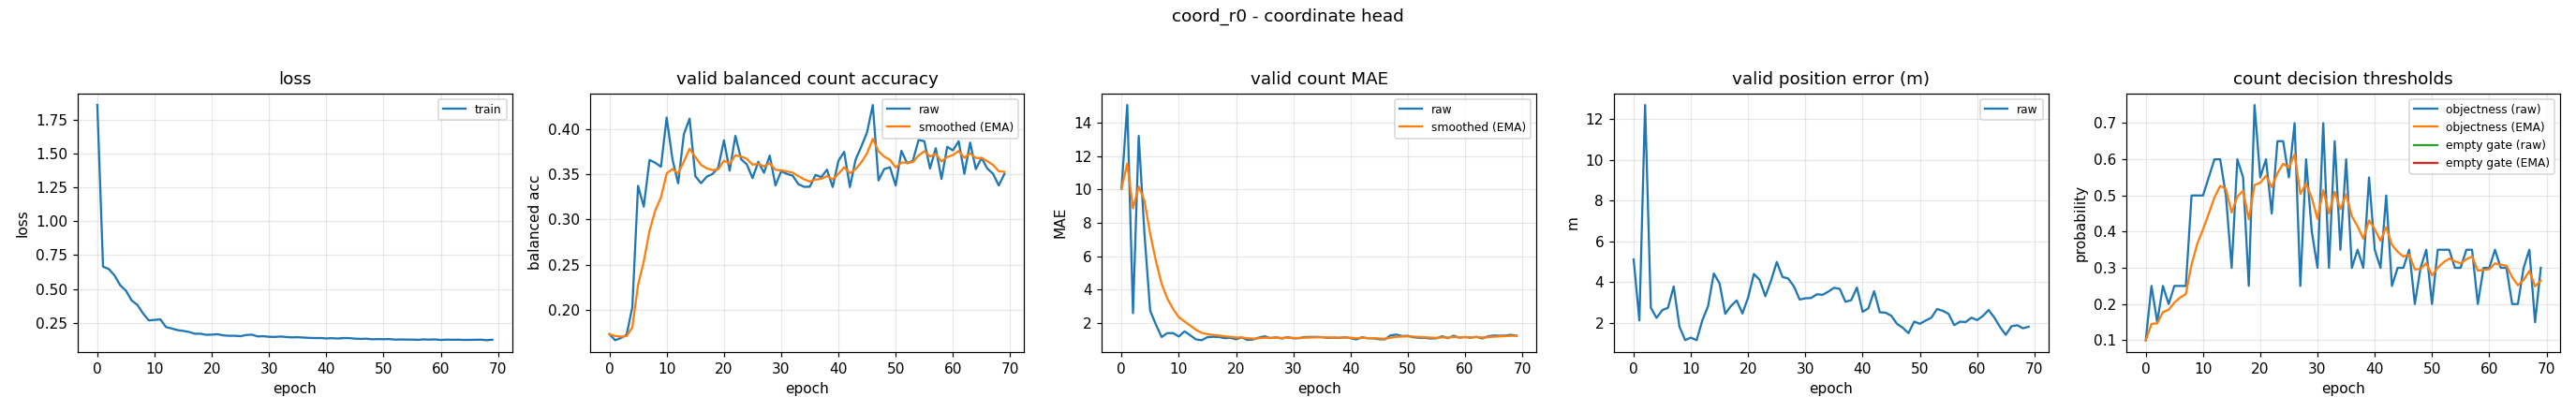

The file beside this chart, header and first rows:
epoch, train_loss, valid_bal, valid_bal_smoothed, valid_mae, valid_mae_smoothed, valid_error_m, valid_threshold, valid_threshold_smoothed, valid_empty_threshold, valid_empty_threshold_smoothed
0, 1.857, 0.1734, 0.1734, 10.05, 10.05, 5.111, 0.1, 0.1, nan, nan
1, 0.6641, 0.1667, 0.1714, 15.05, 11.55, 2.122, 0.25, 0.145, nan, nan
2, 0.6469, 0.1691, 0.1707, 2.598, 8.864, 12.68, 0.15, 0.1465, nan, nan
3, 0.5998, 0.1726, 0.1713, 13.2, 10.16, 2.745, 0.25, 0.1775, nan, nan
4, 0.5267, 0.2032, 0.1808, 7.364, 9.324, 2.245, 0.2, 0.1843, nan, nan
5, 0.4869, 0.3372, 0.2277, 2.747, 7.351, 2.625, 0.25, 0.204, nan, nan
6, 0.4141, 0.3142, 0.2537, 1.918, 5.721, 2.742, 0.25, 0.2178, nan, nan
7, 0.3819, 0.3658, 0.2873, 1.173, 4.357, 3.785, 0.25, 0.2275, nan, nan
8, 0.3179, 0.3627, 0.3099, 1.404, 3.471, 1.814, 0.5, 0.3092, nan, nan
9, 0.2674, 0.3583, 0.3244, 1.407, 2.852, 1.157, 0.5, 0.3665, nan, nan
10, 0.2712, 0.4126, 0.3509, 1.205, 2.358, 1.28, 0.5, 0.4065, nan, nan
11, 0.2752, 0.367, 0.3557, 1.511, 2.104, 1.151, 0.55, 0.4496, nan, nan
12, 0.2179, 0.34, 0.351, 1.277, 1.855, 2.126, 0.6, 0.4947, nan, nan
13, 0.2078, 0.3941, 0.3639, 1.029, 1.608, 2.819, 0.6, 0.5263, nan, nan
14, 0.1958, 0.4115, 0.3782, 0.9814, 1.42, 4.421, 0.5, 0.5184, nan, nan
15, 0.1898, 0.348, 0.3691, 1.165, 1.343, 3.945, 0.3, 0.4529, nan, nan
16, 0.1823, 0.34, 0.3604, 1.186, 1.296, 2.445, 0.6, 0.497, nan, nan
17, 0.169, 0.3474, 0.3565, 1.176, 1.26, 2.831, 0.55, 0.5129, nan, nan
18, 0.1691, 0.3503, 0.3546, 1.104, 1.213, 3.1, 0.25, 0.434, nan, nan
19, 0.1612, 0.3572, 0.3554, 1.125, 1.187, 2.461, 0.75, 0.5288, nan, nan
20, 0.1622, 0.3875, 0.365, 1.037, 1.142, 3.248, 0.55, 0.5352, nan, nan
21, 0.1656, 0.354, 0.3617, 1.146, 1.143, 4.399, 0.6, 0.5546, nan, nan
22, 0.1569, 0.3924, 0.3709, 0.9947, 1.099, 4.111, 0.45, 0.5232, nan, nan
23, 0.1539, 0.3666, 0.3696, 1.024, 1.076, 3.311, 0.65, 0.5613, nan, nan
24, 0.1542, 0.3609, 0.367, 1.138, 1.095, 4.073, 0.65, 0.5879, nan, nan
25, 0.1507, 0.3457, 0.3606, 1.215, 1.131, 4.983, 0.55, 0.5765, nan, nan
26, 0.1598, 0.3638, 0.3616, 1.104, 1.123, 4.254, 0.7, 0.6136, nan, nan
27, 0.1621, 0.3516, 0.3586, 1.154, 1.132, 4.174, 0.25, 0.5045, nan, nan
28, 0.1495, 0.3706, 0.3622, 1.082, 1.117, 3.785, 0.6, 0.5331, nan, nan
29, 0.1506, 0.3376, 0.3548, 1.165, 1.132, 3.146, 0.4, 0.4932, nan, nan
30, 0.1467, 0.3534, 0.3544, 1.093, 1.12, 3.206, 0.3, 0.4352, nan, nan
31, 0.1453, 0.3503, 0.3532, 1.104, 1.115, 3.22, 0.7, 0.5147, nan, nan
32, 0.1486, 0.3485, 0.3518, 1.165, 1.13, 3.403, 0.3, 0.4503, nan, nan
33, 0.1448, 0.3391, 0.348, 1.176, 1.144, 3.375, 0.65, 0.5102, nan, nan
34, 0.1421, 0.3361, 0.3444, 1.178, 1.154, 3.532, 0.35, 0.4621, nan, nan
35, 0.1435, 0.3362, 0.3419, 1.168, 1.158, 3.72, 0.6, 0.5035, nan, nan
36, 0.1405, 0.3493, 0.3442, 1.12, 1.147, 3.666, 0.3, 0.4424, nan, nan
37, 0.1385, 0.3468, 0.3449, 1.138, 1.144, 3.035, 0.35, 0.4147, nan, nan
38, 0.1368, 0.3551, 0.348, 1.114, 1.135, 3.114, 0.3, 0.3803, nan, nan
39, 0.1376, 0.3359, 0.3443, 1.157, 1.142, 3.735, 0.55, 0.4312, nan, nan
40, 0.1343, 0.3648, 0.3505, 1.106, 1.131, 2.544, 0.35, 0.4068, nan, nan
41, 0.1363, 0.3748, 0.3578, 1.024, 1.099, 2.713, 0.3, 0.3748, nan, nan
42, 0.1337, 0.3358, 0.3512, 1.157, 1.116, 3.554, 0.5, 0.4124, nan, nan
43, 0.137, 0.3661, 0.3557, 1.096, 1.11, 2.52, 0.25, 0.3636, nan, nan
44, 0.1366, 0.3807, 0.3632, 1.093, 1.105, 2.502, 0.3, 0.3446, nan, nan
45, 0.1327, 0.3963, 0.3731, 1.04, 1.085, 2.352, 0.3, 0.3312, nan, nan
46, 0.1311, 0.4265, 0.3891, 1.032, 1.069, 1.953, 0.35, 0.3368, nan, nan
47, 0.1323, 0.3432, 0.3753, 1.271, 1.13, 1.765, 0.2, 0.2958, nan, nan
48, 0.1282, 0.3557, 0.3695, 1.316, 1.186, 1.498, 0.3, 0.297, nan, nan
49, 0.1294, 0.3577, 0.3659, 1.231, 1.2, 2.064, 0.35, 0.3129, nan, nan
50, 0.1288, 0.3375, 0.3574, 1.245, 1.213, 1.956, 0.2, 0.2791, nan, nan
51, 0.1297, 0.3759, 0.363, 1.157, 1.196, 2.115, 0.35, 0.3003, nan, nan
52, 0.1257, 0.3621, 0.3627, 1.125, 1.175, 2.255, 0.35, 0.3152, nan, nan
53, 0.1268, 0.3649, 0.3634, 1.117, 1.158, 2.682, 0.35, 0.3257, nan, nan
54, 0.126, 0.3879, 0.3707, 1.082, 1.135, 2.59, 0.3, 0.318, nan, nan
55, 0.1256, 0.3864, 0.3754, 1.093, 1.122, 2.446, 0.3, 0.3126, nan, nan
56, 0.1244, 0.3563, 0.3697, 1.215, 1.15, 1.89, 0.35, 0.3238, nan, nan
57, 0.1272, 0.3788, 0.3724, 1.106, 1.137, 2.06, 0.35, 0.3317, nan, nan
58, 0.1257, 0.3448, 0.3642, 1.247, 1.17, 2.042, 0.2, 0.2922, nan, nan
59, 0.1272, 0.3803, 0.369, 1.133, 1.159, 2.257, 0.3, 0.2945, nan, nan
... 10 more rows
